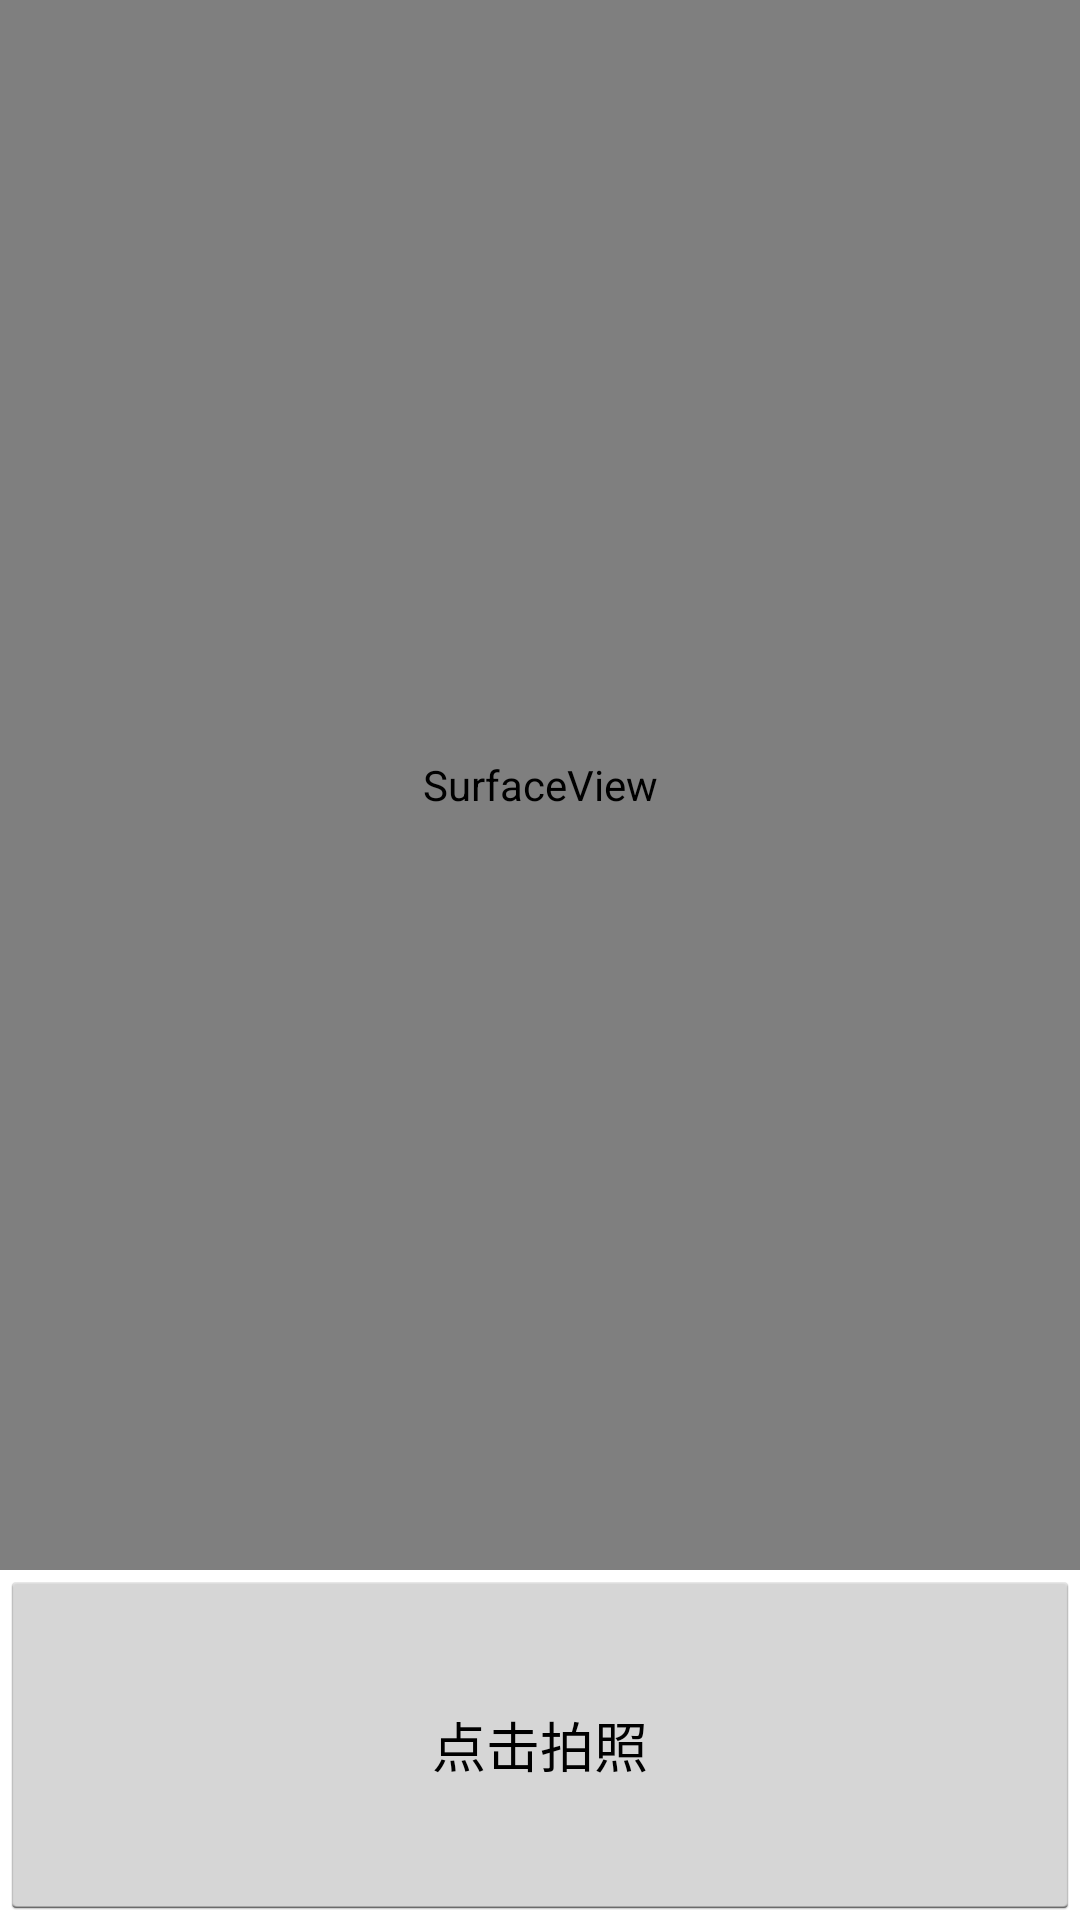

Layout XML and referenced resources for this Android screen:
<!-- AndroidManifest.xml: application theme AppTheme -->
<!-- res/layout/photograph.xml -->
<?xml version="1.0" encoding="utf-8"?>
<LinearLayout xmlns:android="http://schemas.android.com/apk/res/android"
    android:layout_width="match_parent"
    android:layout_height="match_parent"
    android:orientation="vertical" >

    <SurfaceView
        android:id="@+id/sv_camara"
        android:layout_width="match_parent"
        android:layout_height="0dip"
        android:layout_weight="9" />

   <LinearLayout
        android:layout_width="match_parent"
        android:layout_height="0dip"
        android:layout_weight="2"
        android:orientation="horizontal" >

        <Button
            android:id="@+id/btn_takephoto"
            android:layout_width="0dip"
            android:layout_height="match_parent"
            android:layout_weight="2" 
            android:text="点击拍照"/>
       
    </LinearLayout>

</LinearLayout>
<!-- resources referenced by this layout -->
<resources>
  <style name="AppTheme" parent="AppBaseTheme">
          
      </style>
  <style name="AppBaseTheme" parent="android:Theme.Light">
          
      </style>
</resources>
